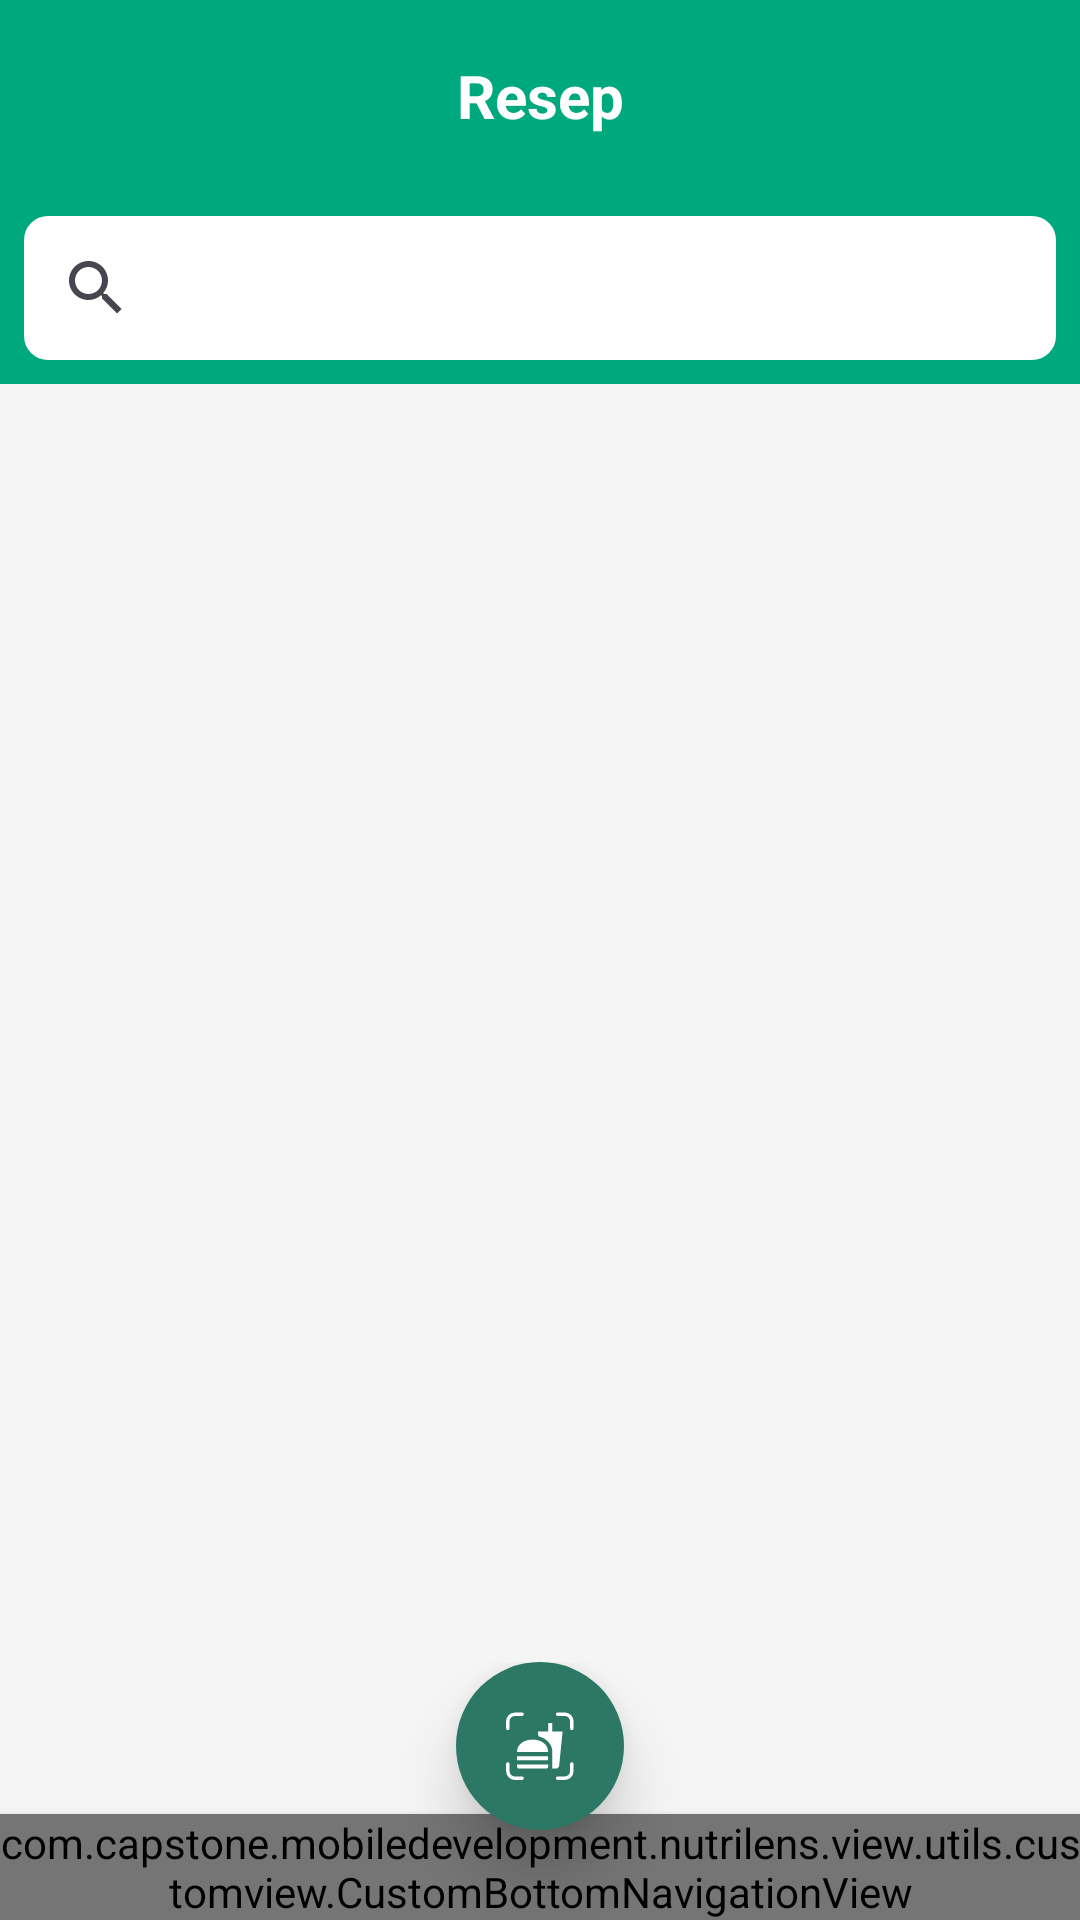

Reconstruct the res/layout file that produces this screen, plus the resources it refers to.
<!-- AndroidManifest.xml: application theme Base.Theme.LoginWithAnimation -->
<!-- res/layout/activity_resep.xml -->
<?xml version="1.0" encoding="utf-8"?>
<androidx.constraintlayout.widget.ConstraintLayout xmlns:android="http://schemas.android.com/apk/res/android"
    xmlns:app="http://schemas.android.com/apk/res-auto"
    xmlns:tools="http://schemas.android.com/tools"
    android:id="@+id/main"
    android:layout_width="match_parent"
    android:layout_height="match_parent"
    android:background="#F5F5F5"
    tools:context=".view.resep.ResepActivity">

    
    <androidx.appcompat.widget.Toolbar
        android:id="@+id/toolbar"
        android:layout_width="match_parent"
        android:layout_height="?attr/actionBarSize"
        android:background="@color/green2"
        android:theme="@style/ThemeOverlay.AppCompat.Dark.ActionBar"
        app:layout_constraintEnd_toEndOf="parent"
        app:layout_constraintStart_toStartOf="parent"
        app:layout_constraintTop_toTopOf="parent">

        <TextView
            android:id="@+id/recipes_title"
            android:layout_width="wrap_content"
            android:layout_height="wrap_content"
            android:layout_gravity="center"
            android:padding="8dp"
            android:text="@string/recipes"
            android:textColor="@color/white"
            android:textSize="20sp"
            android:textStyle="bold" />
    </androidx.appcompat.widget.Toolbar>

    
    <LinearLayout
        android:id="@+id/search_bar_container"
        android:layout_width="match_parent"
        android:layout_height="wrap_content"
        android:background="@color/green2"
        android:orientation="horizontal"
        android:padding="8dp"
        app:layout_constraintEnd_toEndOf="parent"
        app:layout_constraintStart_toStartOf="parent"
        app:layout_constraintTop_toBottomOf="@id/toolbar">

        <androidx.appcompat.widget.SearchView
            android:id="@+id/searchView"
            android:layout_width="0dp"
            android:layout_height="wrap_content"
            android:layout_weight="1"
            android:background="@drawable/search_bar_background"
            android:clickable="true"
            android:focusable="true"
            android:iconifiedByDefault="false"
            android:padding="0dp"
            android:queryHint="Search for a recipe" />
    </LinearLayout>

    
    <androidx.recyclerview.widget.RecyclerView
        android:id="@+id/rv_list"
        android:layout_width="0dp"
        android:layout_height="0dp"
        android:layout_marginStart="24dp"
        android:layout_marginTop="24dp"
        android:layout_marginEnd="24dp"
        app:layout_constraintBottom_toTopOf="@+id/guideline2"
        app:layout_constraintEnd_toEndOf="parent"
        app:layout_constraintHorizontal_bias="0.49"
        app:layout_constraintStart_toStartOf="parent"
        app:layout_constraintTop_toBottomOf="@+id/search_bar_container" />

    
    <include
        android:id="@+id/bottom_navigation"
        layout="@layout/bottom_navigation_layout"
        android:layout_width="match_parent"
        android:layout_height="wrap_content"
        app:layout_constraintBottom_toBottomOf="parent"
        app:layout_constraintEnd_toEndOf="parent"
        app:layout_constraintStart_toStartOf="parent" />

    
    <ProgressBar
        android:id="@+id/progressBar"
        android:layout_width="wrap_content"
        android:layout_height="wrap_content"
        android:visibility="gone"
        app:layout_constraintBottom_toBottomOf="parent"
        app:layout_constraintEnd_toEndOf="parent"
        app:layout_constraintStart_toStartOf="parent"
        app:layout_constraintTop_toTopOf="parent" />

    <androidx.constraintlayout.widget.Guideline
        android:id="@+id/guideline2"
        android:layout_width="wrap_content"
        android:layout_height="wrap_content"
        android:orientation="horizontal"
        app:layout_constraintGuide_end="55dp" />

</androidx.constraintlayout.widget.ConstraintLayout>
<!-- res/layout/bottom_navigation_layout.xml (included above) -->
<?xml version="1.0" encoding="utf-8"?>
<androidx.coordinatorlayout.widget.CoordinatorLayout xmlns:android="http://schemas.android.com/apk/res/android"
    xmlns:app="http://schemas.android.com/apk/res-auto"
    android:layout_width="match_parent"
    android:layout_height="match_parent"
    android:background="#F5F5F5">

    <com.google.android.material.floatingactionbutton.FloatingActionButton
        android:id="@+id/fab"
        android:layout_width="wrap_content"
        android:layout_height="wrap_content"
        android:layout_gravity="center|bottom"
        android:layout_marginBottom="30dp"
        android:clickable="true"
        android:focusable="true"
        android:src="@drawable/lucide_scan"
        app:backgroundTint="@color/teal_200"
        app:elevation="12dp"
        app:fabSize="auto"
        app:layout_anchor="@+id/customBottomBar"
        app:layout_anchorGravity="center"
        app:shapeAppearanceOverlay="@style/ShapeAppearanceOverlay.MyApp.Button.Rounded"
        app:tint="@android:color/white" />

    <com.capstone.mobiledevelopment.nutrilens.view.utils.customview.CustomBottomNavigationView
        android:id="@+id/customBottomBar"
        android:layout_width="match_parent"
        android:layout_height="wrap_content"
        android:layout_gravity="bottom"
        android:background="@color/teal_200"
        android:backgroundTintMode="src_atop"
        app:backgroundTint="@color/gray"
        app:elevation="3dp"
        app:itemIconTint="@color/selector_bottom_nav"
        app:itemTextColor="@color/selector_bottom_nav"
        app:labelVisibilityMode="unlabeled" />

</androidx.coordinatorlayout.widget.CoordinatorLayout>
<!-- resources referenced by this layout -->
<resources>
  <color name="gray">#757575</color>
  <color name="green2">#00a87d</color>
  <color name="teal_200">#2C7865</color>
  <color name="white">#FFFFFF</color>
  <!-- drawable lucide_scan (drawable) -->
  <vector xmlns:android="http://schemas.android.com/apk/res/android"
      android:width="188dp"
      android:height="188dp"
      android:viewportWidth="188"
      android:viewportHeight="188">
      <path
          android:fillColor="#00000000"
          android:pathData="M10,48.14V29.57C10,24.64 11.96,19.92 15.44,16.44C18.92,12.96 23.64,11 28.57,11H47.14M139.98,11H158.54C163.47,11 168.19,12.96 171.67,16.44C175.15,19.92 177.11,24.64 177.11,29.57V48.14M177.11,140.98V159.54C177.11,164.47 175.15,169.19 171.67,172.67C168.19,176.15 163.47,178.11 158.54,178.11H139.98M47.14,178.11H28.57C23.64,178.11 18.92,176.15 15.44,172.67C11.96,169.19 10,164.47 10,159.54V140.98"
          android:strokeWidth="9"
          android:strokeColor="#ffffff"
          android:strokeLineCap="round"
          android:strokeLineJoin="round" />
      <path
          android:fillColor="#ffffff"
          android:pathData="M126.28,153H135.26C139.8,153 143.53,149.48 144.07,145.05L153,55.91H125.96V34H115.3V55.91H88.42L90.04,68.56C99.29,71.11 107.94,75.7 113.14,80.79C120.92,88.47 126.28,96.42 126.28,109.4V153ZM34,147.59V142.18H115.3V147.59C115.3,150.51 112.86,153 109.73,153H39.41C36.43,153 34,150.51 34,147.59ZM115.3,109.73C115.3,66.45 34,66.45 34,109.73H115.3ZM34,120.54H115.14V131.36H34V120.54Z" />
  </vector>
  <!-- drawable search_bar_background (drawable) -->
  <?xml version="1.0" encoding="utf-8"?>
  <shape xmlns:android="http://schemas.android.com/apk/res/android">
      <solid android:color="@android:color/white" />
      <corners android:radius="8dp" />
      <padding
          android:bottom="10dp"
          android:left="10dp"
          android:right="10dp"
          android:top="10dp" />
  </shape>
  <string name="recipes">Resep</string>
  <style name="ShapeAppearanceOverlay.MyApp.Button.Rounded" parent="">
          <item name="cornerFamily">rounded</item>
          <item name="cornerSize">50%</item>
      </style>
  <style name="Base.Theme.LoginWithAnimation" parent="Theme.Material3.Light.NoActionBar">
          
          
          <item name="android:statusBarColor">@android:color/transparent</item>
          <item name="android:navigationBarColor">@android:color/black</item>
      </style>
</resources>
